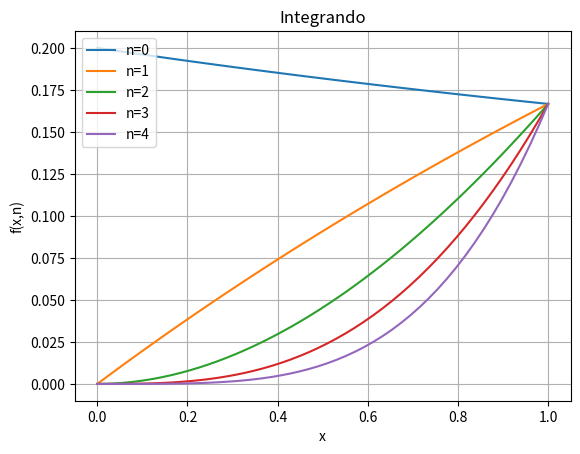

Generate this figure with matplotlib:
""" Ejemplo basico para uso de python en el curso de
Metodos Numericos de CIMAT, nivel licenciatura.
"""

import numpy as np
import matplotlib.pyplot as plt

# Devuelve un arreglo con los valores de la funcion F(k) 
# para k=0,...,n
def fncF(n):
	v = np.zeros(n+1)
	v[0] = np.log(6/5.0)
	if n==0:
		return v
	else:
		for k in range(n):
			v[k+1] = 1.0/(k+1) - 5*v[k]
		return v

n = 23
v = fncF(n)
for k in range(n+1):
	print("F(%d) = %f" % (k, v[k]))


# Integrando
def fnc_f(x, n):
	return np.power(x, n)/(5 + x)

# Generamos varias graficas del integrando, usando m puntos en
# cada una de ellas. Las m abscisas de los puntos estan en el 
# arreglo vx y son una particion uniforme del intervalo [0,1]
m  = 50
vx = np.linspace(0, 1, m)

# Creamos el arreglo vy para almacenar los valores del integrando
# evaludo en las abscisas vx
vy = np.zeros(m)

fig, ax = plt.subplots()
for n in range(5):
	for i in range(m):
		vy[i]= fnc_f(vx[i], n)
	# Para cada n, se grafica la linea poligonal que une los puntos (vx[i], vy[i])
	ax.plot(vx, vy, label="n=%d" % (n))

ax.set(xlabel='x', ylabel='f(x,n)', title='Integrando')
ax.grid()
plt.legend(loc='upper left')

# En el Notebook las instrucciones anteriores son suficientes para generar
# la grafica, pero si ejecutan el script desde linea de comandos hay que
# agregar la siguiente instruccion para ver la grafica

plt.show()
